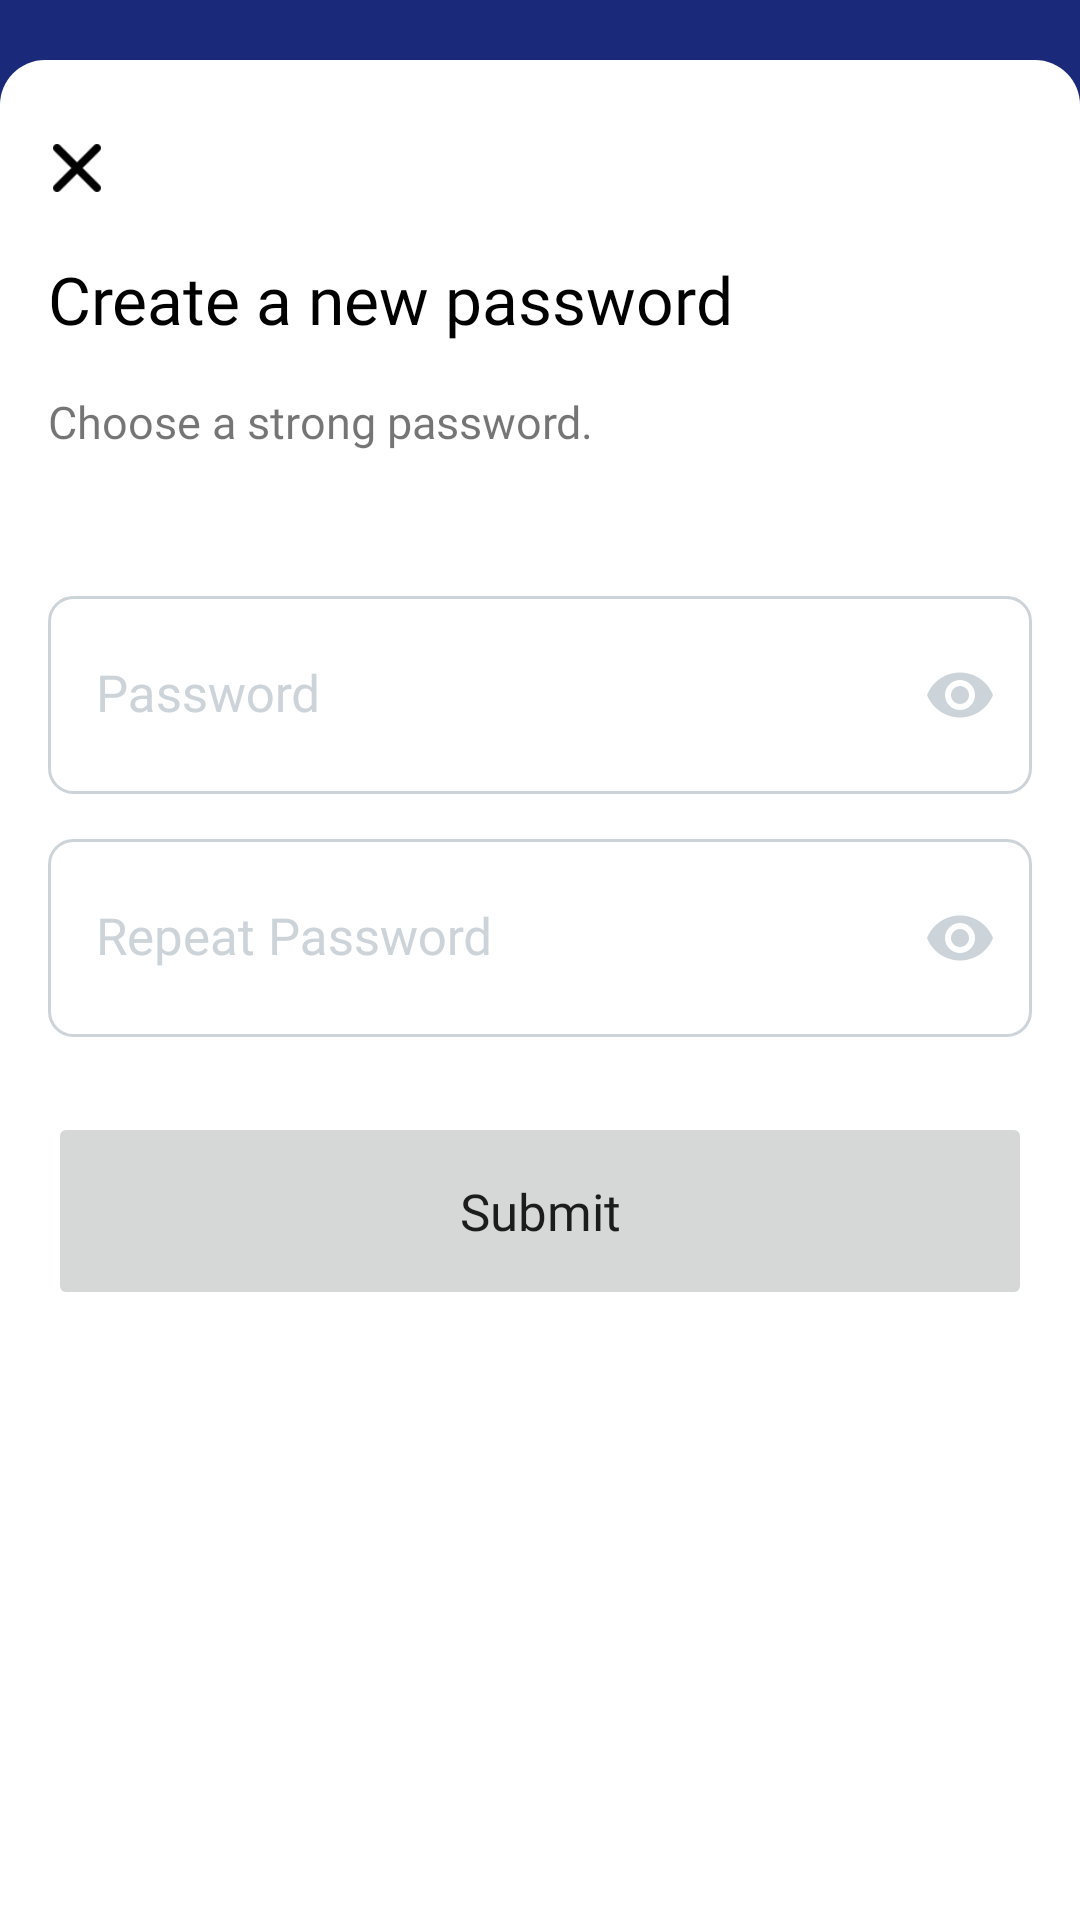

Here is an Android app screen rendered from its layout file. Give the layout XML and the strings, colors and styles it references.
<!-- AndroidManifest.xml: application theme Theme.SupplyManagementApp -->
<!-- res/layout/fragment_create_new_password.xml -->
<?xml version="1.0" encoding="utf-8"?>
<FrameLayout xmlns:android="http://schemas.android.com/apk/res/android"
    xmlns:app="http://schemas.android.com/apk/res-auto"
    xmlns:tools="http://schemas.android.com/tools"
    android:layout_width="match_parent"
    android:layout_height="match_parent"
    android:background="@color/primary"
    tools:context=".Views.AuthFragments.SignInFragment.CreateNewPasswordFragment">

    <androidx.constraintlayout.widget.ConstraintLayout
        android:layout_width="match_parent"
        android:layout_height="match_parent"
        android:layout_marginTop="20dp"
        android:background="@drawable/bg_forgot_password"
        android:paddingLeft="16dp"
        android:paddingRight="16dp">



        <ImageView
            android:id="@+id/btnBack"
            android:layout_width="44dp"
            android:layout_height="44dp"
            android:layout_marginLeft="-13dp"
            android:layout_marginTop="14dp"
            android:padding="14dp"
            android:scaleType="centerCrop"
            android:src="@drawable/ic_exit"
            app:layout_constraintStart_toStartOf="parent"
            app:layout_constraintTop_toTopOf="parent" />

        <TextView
            android:id="@+id/textView15"
            android:layout_width="wrap_content"
            android:layout_height="wrap_content"
            android:layout_marginTop="7dp"
            android:fontFamily="@font/interregular"
            android:text="Create a new password"
            android:textColor="@color/black"
            android:textSize="22dp"
            app:layout_constraintStart_toStartOf="parent"
            app:layout_constraintTop_toBottomOf="@+id/btnBack" />

        <TextView
            android:id="@+id/textView14"
            android:layout_width="match_parent"
            android:layout_height="wrap_content"
            android:layout_marginTop="16dp"
            android:fontFamily="@font/interregular"
            android:text="Choose a strong password."
            android:textSize="15dp"
            app:layout_constraintStart_toStartOf="parent"
            app:layout_constraintTop_toBottomOf="@+id/textView15" />

        <com.google.android.material.textfield.TextInputLayout
            android:id="@+id/textInputLayout2"
            android:layout_width="match_parent"
            android:layout_height="wrap_content"
            android:layout_marginTop="48dp"
            android:textColorHint="#CDD4D9"
            app:boxStrokeWidth="0dp"
            app:boxStrokeWidthFocused="0dp"
            app:endIconMode="password_toggle"
            app:endIconTint="#CDD4D9"
            app:hintTextColor="#CDD4D9"
            app:layout_constraintEnd_toEndOf="@+id/textView14"
            app:layout_constraintStart_toStartOf="@+id/textView14"
            app:layout_constraintTop_toBottomOf="@+id/textView14">

            <com.google.android.material.textfield.TextInputEditText
                android:id="@+id/etPassword"
                android:layout_width="match_parent"
                android:layout_height="66dp"
                android:background="@drawable/input_bg"
                android:fontFamily="@font/interregular"
                android:hint="Password"
                android:inputType="textPassword"
                android:letterSpacing="0"
                android:textSize="17dp" />
        </com.google.android.material.textfield.TextInputLayout>

        <com.google.android.material.textfield.TextInputLayout
            android:id="@+id/textInputLayout3"
            android:layout_width="match_parent"
            android:layout_height="wrap_content"
            android:layout_marginTop="15dp"
            android:textColorHint="#CDD4D9"
            app:boxStrokeWidth="0dp"
            app:boxStrokeWidthFocused="0dp"
            app:endIconMode="password_toggle"
            app:endIconTint="#CDD4D9"
            app:hintTextColor="#CDD4D9"
            app:layout_constraintEnd_toEndOf="@+id/textInputLayout2"
            app:layout_constraintStart_toStartOf="@+id/textInputLayout2"
            app:layout_constraintTop_toBottomOf="@+id/textInputLayout2">

            <com.google.android.material.textfield.TextInputEditText
                android:id="@+id/etRepeatPassword"
                android:layout_width="match_parent"
                android:layout_height="66dp"
                android:background="@drawable/input_bg"
                android:fontFamily="@font/interregular"
                android:hint="Repeat Password"
                android:inputType="textPassword"
                android:letterSpacing="0"
                android:textSize="17dp" />
        </com.google.android.material.textfield.TextInputLayout>

        <Button
            android:id="@+id/btnSubmit"
            android:layout_width="match_parent"
            android:layout_height="66dp"
            android:layout_marginTop="25dp"
            android:fontFamily="@font/intermedium"
            android:insetTop="0dp"
            android:insetBottom="0dp"
            android:letterSpacing="0"
            android:stateListAnimator="@null"
            android:text="Submit"
            android:textAllCaps="false"
            android:textSize="17dp"
            app:cornerRadius="10dp"
            app:layout_constraintEnd_toEndOf="@+id/textInputLayout3"
            app:layout_constraintStart_toStartOf="@+id/textInputLayout3"
            app:layout_constraintTop_toBottomOf="@+id/textInputLayout3" />


    </androidx.constraintlayout.widget.ConstraintLayout>

</FrameLayout>
<!-- resources referenced by this layout -->
<resources>
  <color name="black">#FF000000</color>
  <color name="primary">#1A297A</color>
  <!-- drawable bg_forgot_password (drawable) -->
  <?xml version="1.0" encoding="utf-8"?>
  <shape xmlns:android="http://schemas.android.com/apk/res/android">
      <corners android:topLeftRadius="15dp" android:topRightRadius="15dp"/>
      <solid android:color="@color/secondary"/>
  </shape>
  <!-- drawable ic_exit: png bitmap (drawable-hdpi, 332 bytes) -->
  <!-- drawable input_bg (drawable) -->
  <?xml version="1.0" encoding="utf-8"?>
  <shape xmlns:android="http://schemas.android.com/apk/res/android">
      <corners android:radius="8dp"/>
      <stroke android:width="1dp" android:color="#CDD4D9"/>
      <solid android:color="@color/white"/>
  </shape>
  <style name="Theme.SupplyManagementApp" parent="Theme.MaterialComponents.DayNight.NoActionBar">
          
          <item name="colorPrimary">@color/primary</item>
          <item name="colorPrimaryVariant">@color/purple_700</item>
          <item name="colorOnPrimary">@color/white</item>
          
          <item name="colorSecondary">@color/teal_200</item>
          <item name="colorSecondaryVariant">@color/teal_700</item>
          <item name="colorOnSecondary">@color/black</item>
          
          <item name="android:statusBarColor">@color/transparent</item>
          
  
      </style>
  <color name="secondary">#FFFFFFFF</color>
  <color name="white">#FFFFFFFF</color>
  <color name="purple_700">#FF3700B3</color>
  <color name="teal_200">#FF03DAC5</color>
  <color name="teal_700">#FF018786</color>
  <color name="transparent">#00FFFFFF</color>
</resources>
